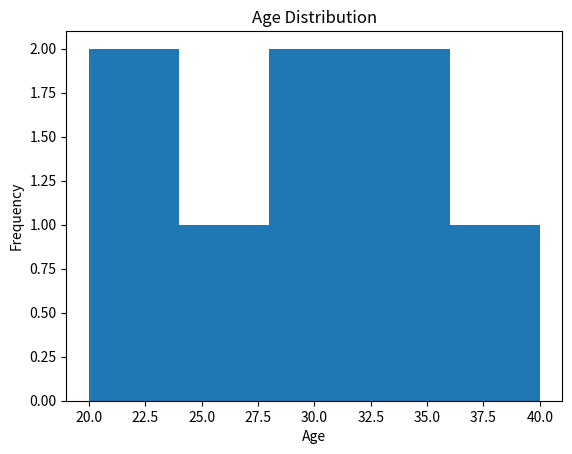
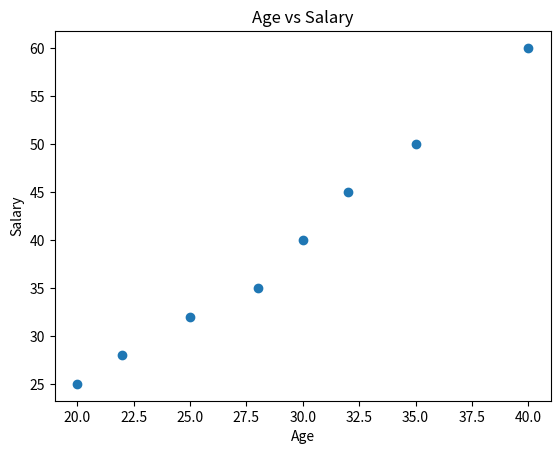
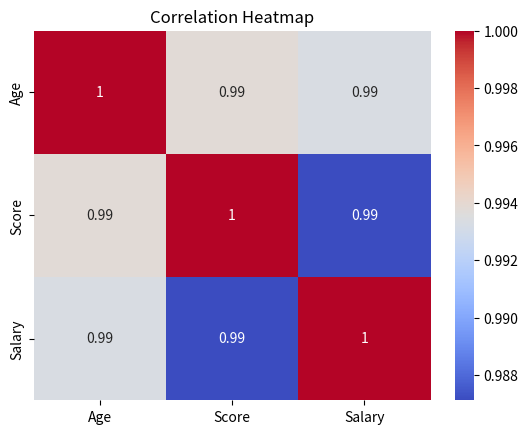

Here is the Python script that generated these plots, in order:
import pandas as pd
import matplotlib.pyplot as plt
import seaborn as sns

data = {
    "Age": [20, 22, 25, 28, 30, 32, 35, 40],
    "Score": [55, 60, 65, 70, 72, 78, 85, 90],
    "Salary": [25, 28, 32, 35, 40, 45, 50, 60]
}

df = pd.DataFrame(data)

plt.hist(df["Age"], bins=5)
plt.xlabel("Age")
plt.ylabel("Frequency")
plt.title("Age Distribution")
plt.show()

plt.scatter(df["Age"], df["Salary"])
plt.xlabel("Age")
plt.ylabel("Salary")
plt.title("Age vs Salary")
plt.show()

sns.heatmap(df.corr(), annot=True, cmap="coolwarm")
plt.title("Correlation Heatmap")
plt.show()
